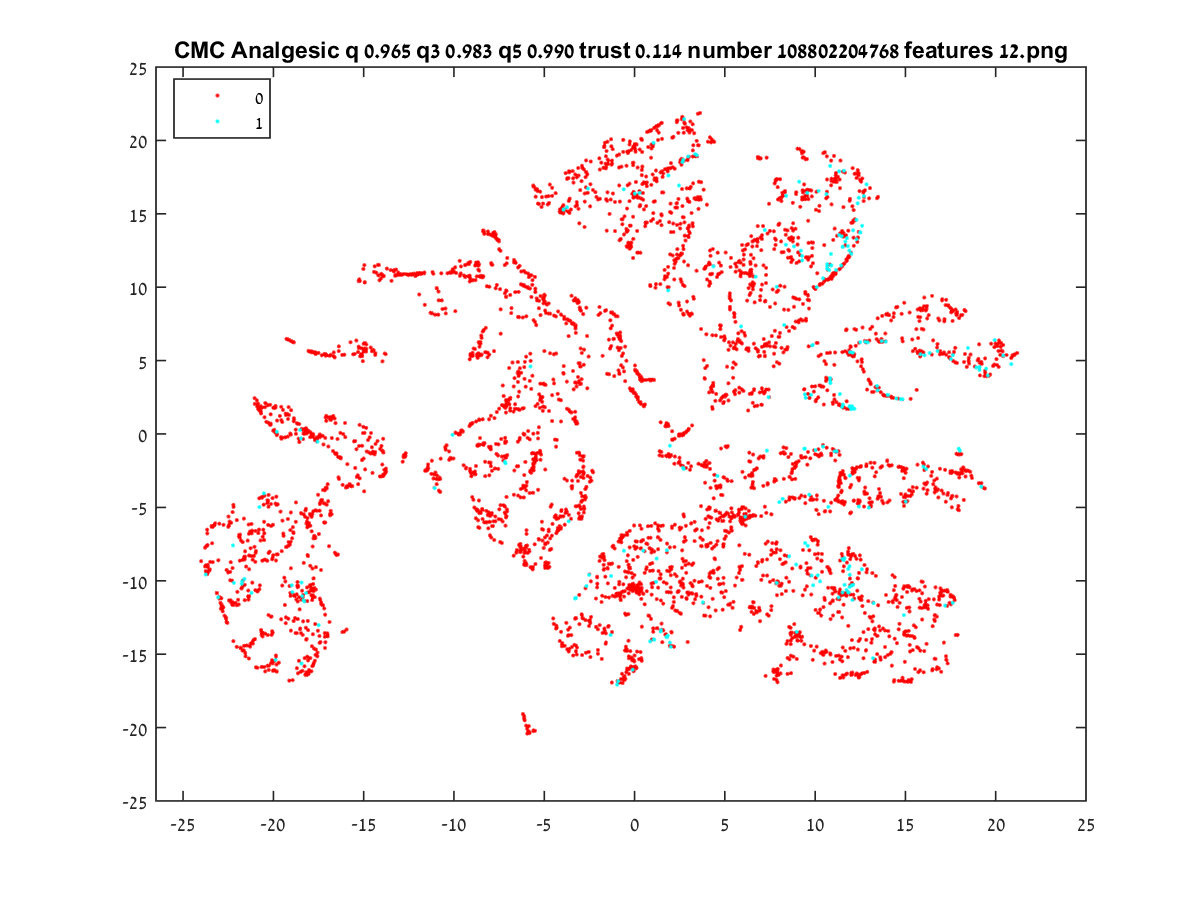

The table this chart was drawn from, first rows:
-6.0725, 4.9122
9.275, 15.97
2.262, 15.42
11.33, -12.12
7.018, 12.52
6.825, 18.87
17.44, -11.5
17.63, -11.07
17.1, -11
13.46, -13.75
1.791, -8.066
-2.386, -3.18
0.9353, -8.072
20.18, 6.371
-7.161, -5.421
2.253, -12.02
3.32, 16.04
3.091, 21.28
-0.8374, -16.94
-7.239, -4.859
2.962, 18.79
2.68, 20.85
-1.585, 18.1
2.987, 20.85
-6.059, -7.97
-4.96, -8.968
-4.212, -6.562
-11.54, -2.504
-9.046, 0.6895
-5.595, -2.422
-2.972, -5.115
-7.805, -5.952
-13.12, 10.86
10.81, -9.351
-15.78, -3.409
-0.06173, -16.16
-18.32, -11.31
14.01, -4.66
4.608, -3.599
-6.447, 1.709
1.466, -6.268
2.598, 18.34
-2.029, -14.71
-8.81, -2.739
3.63, 21.87
2.724, 20.52
4.133, -5.105
-8.987, -4.296
2.016, 18.45
-4.85, -6.914
-5.98, -6.813
-3.09, -2.53
-7.07, -5.137
10.28, -11.96
-1.414, -11.14
6.57, 10.09
-4.843, -9.065
6.076, -5.467
-3.941, -5.606
-8.66, -0.7298
-4.803, -9.135
... 4,794 more rows
